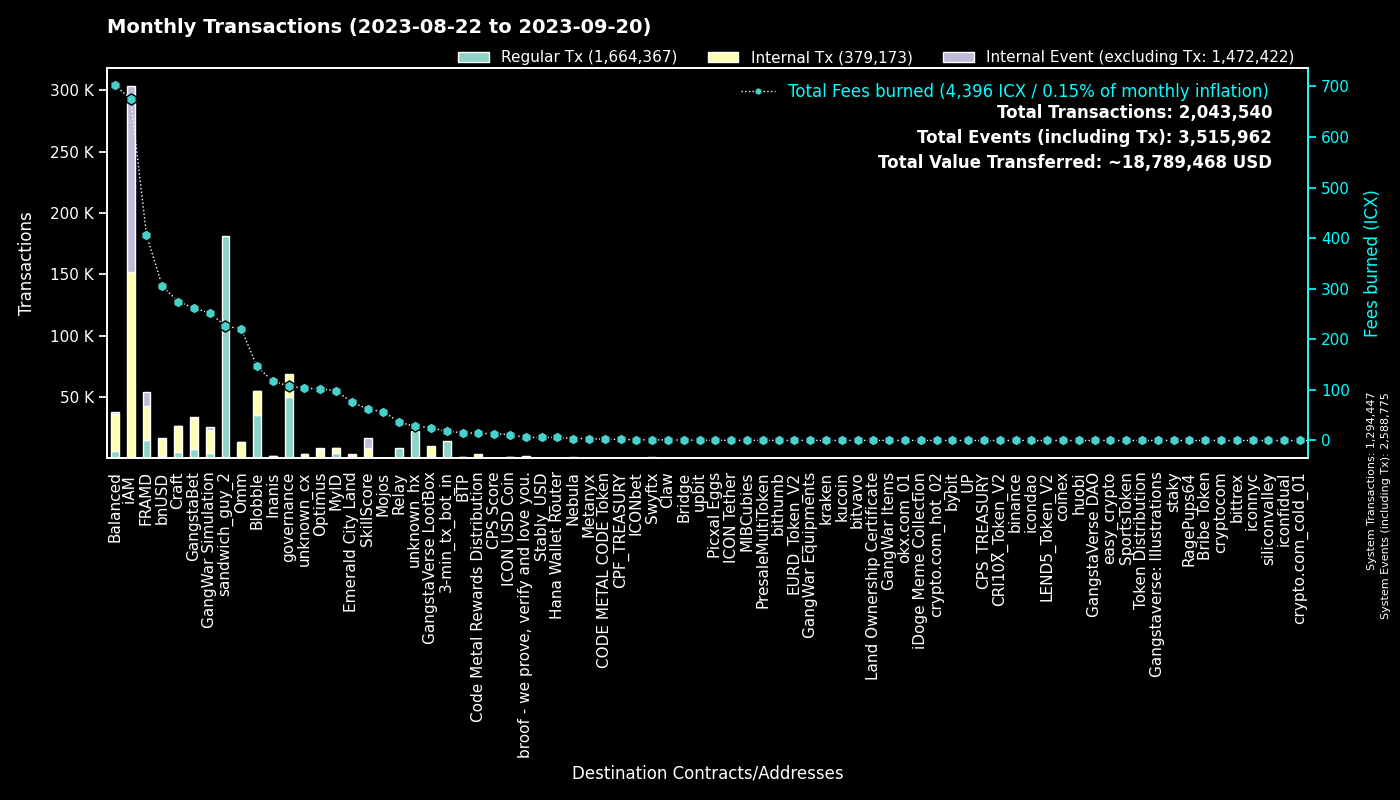

The table this chart was drawn from, first rows:
to, Fees burned, Regular Tx, to_def, Internal Tx, Internal Event (excluding Tx), group
0, 0.0, 1294298, System, 149, 1294328, System
hx515dff2d6210e74b0ad595aa02fe6d2ef042b0…, 226.5, 181163, sandwich_guy_2, 0, 0, sandwich_guy_2
cx00000000000000000000000000000000000000…, 107.8, 49558, governance, 18831, 0, governance
cxf14dea1cff7ceb29a46e6d04533a08f84441e4…, 80.09, 18953, Blobble Stake Token, 19418, 2, Blobble
cxf2ca3b655a782f39227934d37ff3b77f9b1ebc…, 66.14, 16251, unknown_cx, 0, 0, Blobble
cx2aa9b28a657e3121b75d3d4fe65e569398645d…, 319.7, 14768, FRAMD Token, 18625, 1143, FRAMD
hx11de4e28be4845de3ea392fd8d758655bf766c…, 18.0, 14400, 3-min_tx_bot_in, 0, 0, 3-min_tx_bot_in
cxca5faa5a71d986a2e84dd7e6f5ff791d29901e…, 35.95, 8762, Relay_4, 0, 0, Relay
cxe5c2c460364acc5f8c1d5ca925930043d8d9c9…, 24.83, 5284, GangstaBet Crown, 5550, 0, GangstaBet
cx5a0af85407c69945eb318d4ac18e9e84218416…, 252.4, 4287, GangWar Simulation, 18631, 2494, GangWar Simulation
cxba62bb61baf8dd8b6a04633fe33806547785a0…, 82.85, 2712, MyID_3, 2584, 0, MyID
cx9c4698411c6d9a780f605685153431dcda0460…, 23, 2288, Auction, 7184, 1, Craft
cx69bcdf1753472c1444188ec3f5188657e30c83…, 6.23, 2199, broof - we prove, verify and love you., 0, 0, broof - we prove, verify and love you.
cxd17316e24ee40f2ef8ed6f3a497311db1b3520…, 25.6, 1871, GangstaVerse LootBox, 7959, 0, GangstaVerse LootBox
cx28b2ec885b50c8a93da752f2d0467a67127a70…, 162.4, 1744, CROWN, 14814, 1034, GangstaBet
cx88fd7df7ddff82f7cc735c871dc519838cb235…, 305.2, 1723, bnUSD, 13841, 853, bnUSD
cx694e8c9f1a05c8c3719f30d46b97697960e428…, 15.01, 1592, MyID_2, 1592, 0, MyID
cx7ecb16e4c143b95e01d05933c17cb986cfe618…, 134.4, 1505, CraftRewards, 9212, 150, Craft
cx2609b924e33ef00b648a409245c7ea394c4678…, 216.7, 1327, balanced_sicx, 7266, 166, Balanced
cx66d4d90f5f113eba575bf793570135f9b10cec…, 93.2, 1282, balanced_loans, 3837, 310, Balanced
cx14002628a4599380f391f708843044bc93dce2…, 675.1, 1253, iAM Div, 150722, 151128, iAM
cx2dc662031f3d62bcdba4f63e9bf827767c8475…, 61.88, 1166, SkillScore, 7315, 7757, SkillScore
hxb568381d35d3e7a6383200e8a0d30310af20b9…, 1.26, 1008, Swyftx, 0, 0, Swyftx
cx21e94c08c03daee80c25d8ee3ea22a20786ec2…, 161.6, 662, Balanced Router, 7890, 230, Balanced
cx2e6d0fc0eca04965d06038c8406093337f085f…, 115.6, 660, Craft, 4770, 131, Craft
cx28497aef34ec44ad2be9249daddfbe34b54f30…, 9.792, 577, Balanced Bribe, 576, 0, Balanced
cx10d59e8103ab44635190bd4139dbfd682fa2d0…, 27.33, 559, balanced_rewards, 1827, 0, Balanced
cxf61cd5a45dc9f91c15aa65831a30a90d59a096…, 87.92, 536, balanced_baln, 3306, 323, Balanced
cxe971c0a92c58db502e4a224efc6ba311eb1c17…, 115.8, 525, Inanis Treasury, 1181, 139, Inanis
cxa0af3165c08318e988cb30993b3048335b94af…, 18.38, 422, balanced_dex, 1298, 0, Balanced
cx6139a27c15f1653471ffba0b4b88dc15de7e32…, 69.19, 422, gangstabet_token, 3776, 114, GangstaBet
cxcb455f26a2c01c686fa7f30e1e3661642dd53c…, 97.98, 415, omm_lending, 7781, 0, Omm
cxaa99a164586883eed0322d62a31946dfa9491f…, 35.76, 410, optimus_rewards, 1172, 60, Optimus
cx1a29259a59f463a67bb2ef84398b30ca56b583…, 94.35, 383, omm_token, 3962, 186, Omm
cx334db6519871cb2bfd154cec0905ced4ea142d…, 1.122, 326, unknown_cx, 0, 0, unknown_cx
cx203d9cd2a669be67177e997b8948ce2c35caff…, 58.29, 321, balanced_dividends, 3442, 83, Balanced
cx384018e03aa8b739472c7a0645b70df97550e2…, 4.259, 314, GangstaBet, 297, 0, GangstaBet
cx85954d0dae92b63bf5cba03a59ca4ffe687bad…, 2.041, 308, NebulaMultiToken, 413, 0, Nebula
cx30f18d26f45d990112a4cd4825c0b79af73aac…, 86.87, 295, Yetis, 9313, 10077, FRAMD
cx7b1843b7ef5368a080ccf59c0a9d1bdec474f9…, 13.45, 246, optimus_dividends, 2572, 0, Optimus
cx841f29ec6ce98b527d49a275e87d427627f1af…, 21.31, 184, OMM Delegation, 1, 1, Omm
hx6d14b2b77a9e73c5d5804d43c7e3c3416648ae…, 0.2162, 173, bithumb_03, 0, 0, bithumb
cx1125cae5b048ba57c9331e47e0220a3b91287f…, 75.94, 171, Emerald City Land, 2436, 1140, Emerald City Land
hx49b1556654e51f52d59a8222b4737ee7dccc6d…, 0.2112, 169, upbit_cold_02, 0, 0, upbit
cxe65f3286902be43e00a5013cb1dc300ec8e51f…, 49.01, 164, unknown_cx, 1182, 16, unknown_cx
hx68646780e14ee9097085f7280ab137c3633b4b…, 0.1975, 158, kraken_hot, 0, 0, kraken
cx9f4ab72f854d3ccdc59aa6f2c3e2215dd62e87…, 13.73, 150, CPS Score, 293, 9, CPS Score
cx43e2eec79eb76293c298f2b17aec06097be606…, 5.397, 147, balanced_staking, 372, 1, Balanced
cx785d504f44b5d2c8dac04c5a1ecd75f18ee57d…, 10.07, 144, Finance Token, 397, 10, Optimus
cx32743b6f4588f5c1b025c5bb732ac623493654…, 0.9301, 142, Craft, 142, 0, Craft
hxbb984f278abd66ae2155edbd91f8c87ce98411…, 0.1713, 137, kucoin, 0, 0, kucoin
hxa390d24fdcba68515b492ffc553192802706a1…, 0.1713, 137, bitvavo_hot, 0, 0, bitvavo
cx57d7acf8b5114b787ecdd99ca460c2272e4d91…, 1.575, 134, NebulaPlanetToken, 274, 0, Nebula
hx133323c2e990994816b548a9e7eb080a5eac80…, 0.1638, 131, unknown_hx, 0, 0, unknown_hx
cx5b5a03cb525a1845d0af3a872d525b18a810ac…, 9.474, 125, btp-0x38.bsc-BTCB, 636, 4, BTP
cxc83f6eaf7e123f656657ebac3b09bc7a38e323…, 14.08, 120, Code Metal Rewards Distribution, 3734, 0, Code Metal Rewards Distribution
cx44250a12074799e26fdeee75648ae47e2cc842…, 17.07, 99, balanced_governance, 1, 0, Balanced
cx96f98f59f1dc144709fd294d4b906c74f5d709…, 0.2128, 96, EURD_Token_V2, 96, 0, EURD_Token_V2
hx45ad1c2560c69e8b05fa7621a7e9d504cf3e71…, 0.1188, 95, unknown_hx, 0, 0, unknown_hx
cxd77007090899311f1afbcae86b49cfe817fc68…, 0.8904, 91, xCROWN, 258, 0, GangstaBet
... 2,752 more rows
